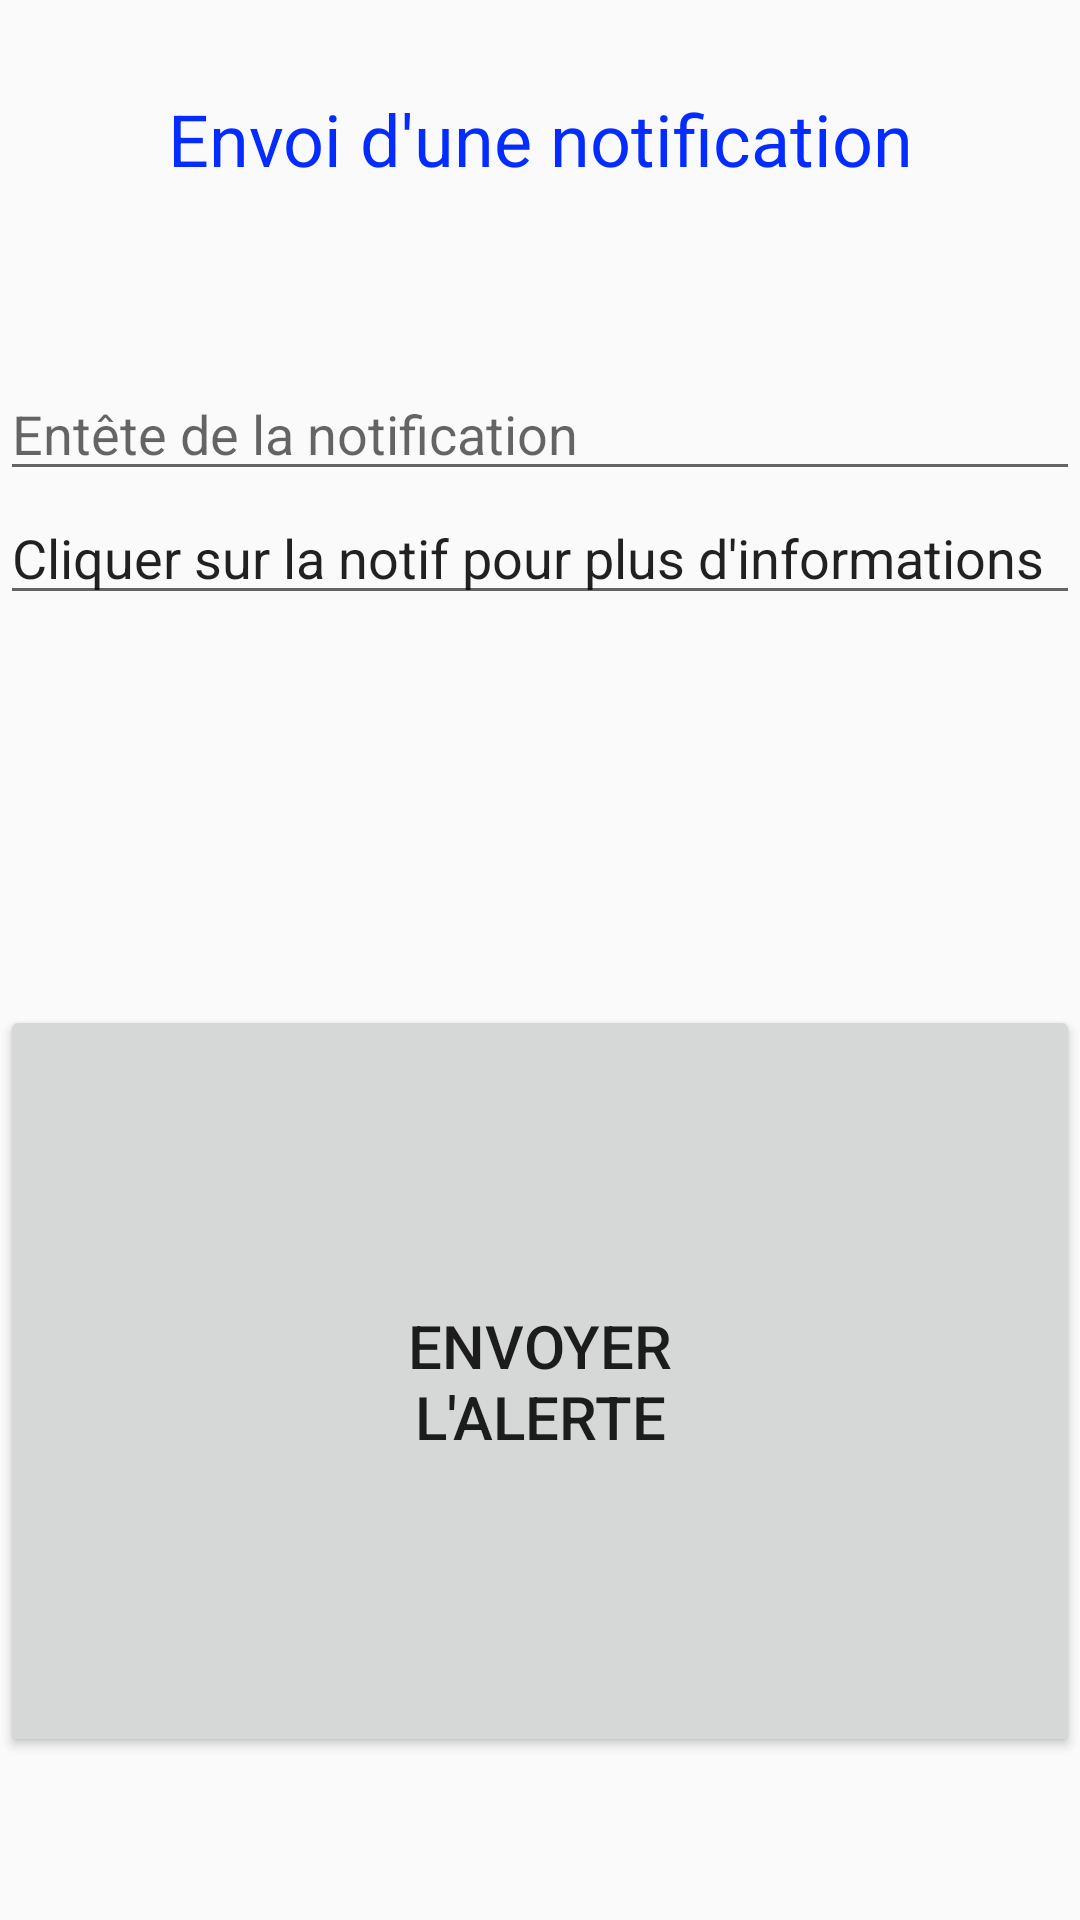

Reconstruct the res/layout file that produces this screen, plus the resources it refers to.
<!-- AndroidManifest.xml: application theme AppTheme -->
<!-- res/layout/activity_create_alert.xml -->
<?xml version="1.0" encoding="utf-8"?>
<LinearLayout
    xmlns:android="http://schemas.android.com/apk/res/android"
    android:orientation="vertical"
    android:layout_width="match_parent"
    android:layout_height="match_parent">


    <TextView
        android:layout_width="wrap_content"
        android:layout_height="wrap_content"
        android:text="Envoi d'une notification"
        android:textColor="#042CFF"
        android:gravity="center"
        android:layout_gravity="center"
        android:textSize="24sp"
        android:layout_marginTop="30dp"
        android:layout_marginBottom="30dp" />


    <EditText
        android:id="@+id/edit_text_title"
        android:layout_width="match_parent"
        android:layout_height="wrap_content"
        android:layout_marginTop="30dp"
        android:hint="Entête de la notification" />

    <EditText
        android:id="@+id/edit_text_message"
        android:layout_width="match_parent"
        android:layout_height="wrap_content"
        android:hint="Message supplémentaire"
        android:text="Cliquer sur la notif pour plus d'informations"
        android:layout_marginBottom="30dp"/>

    <Button
        android:id="@+id/buttonNotify"
        android:layout_width="match_parent"
        android:layout_height="wrap_content"
        android:layout_marginTop="100dp"
        android:padding="100dp"
        android:text="Envoyer l'alerte"
        android:textSize="20sp" />

</LinearLayout>
<!-- resources referenced by this layout -->
<resources>
  <style name="AppTheme" parent="Theme.AppCompat.Light">
  
          <item name="android:colorAccent">@color/colorAccent</item>
          
  
          
      </style>
  <color name="colorAccent">#4CAF50</color>
</resources>
